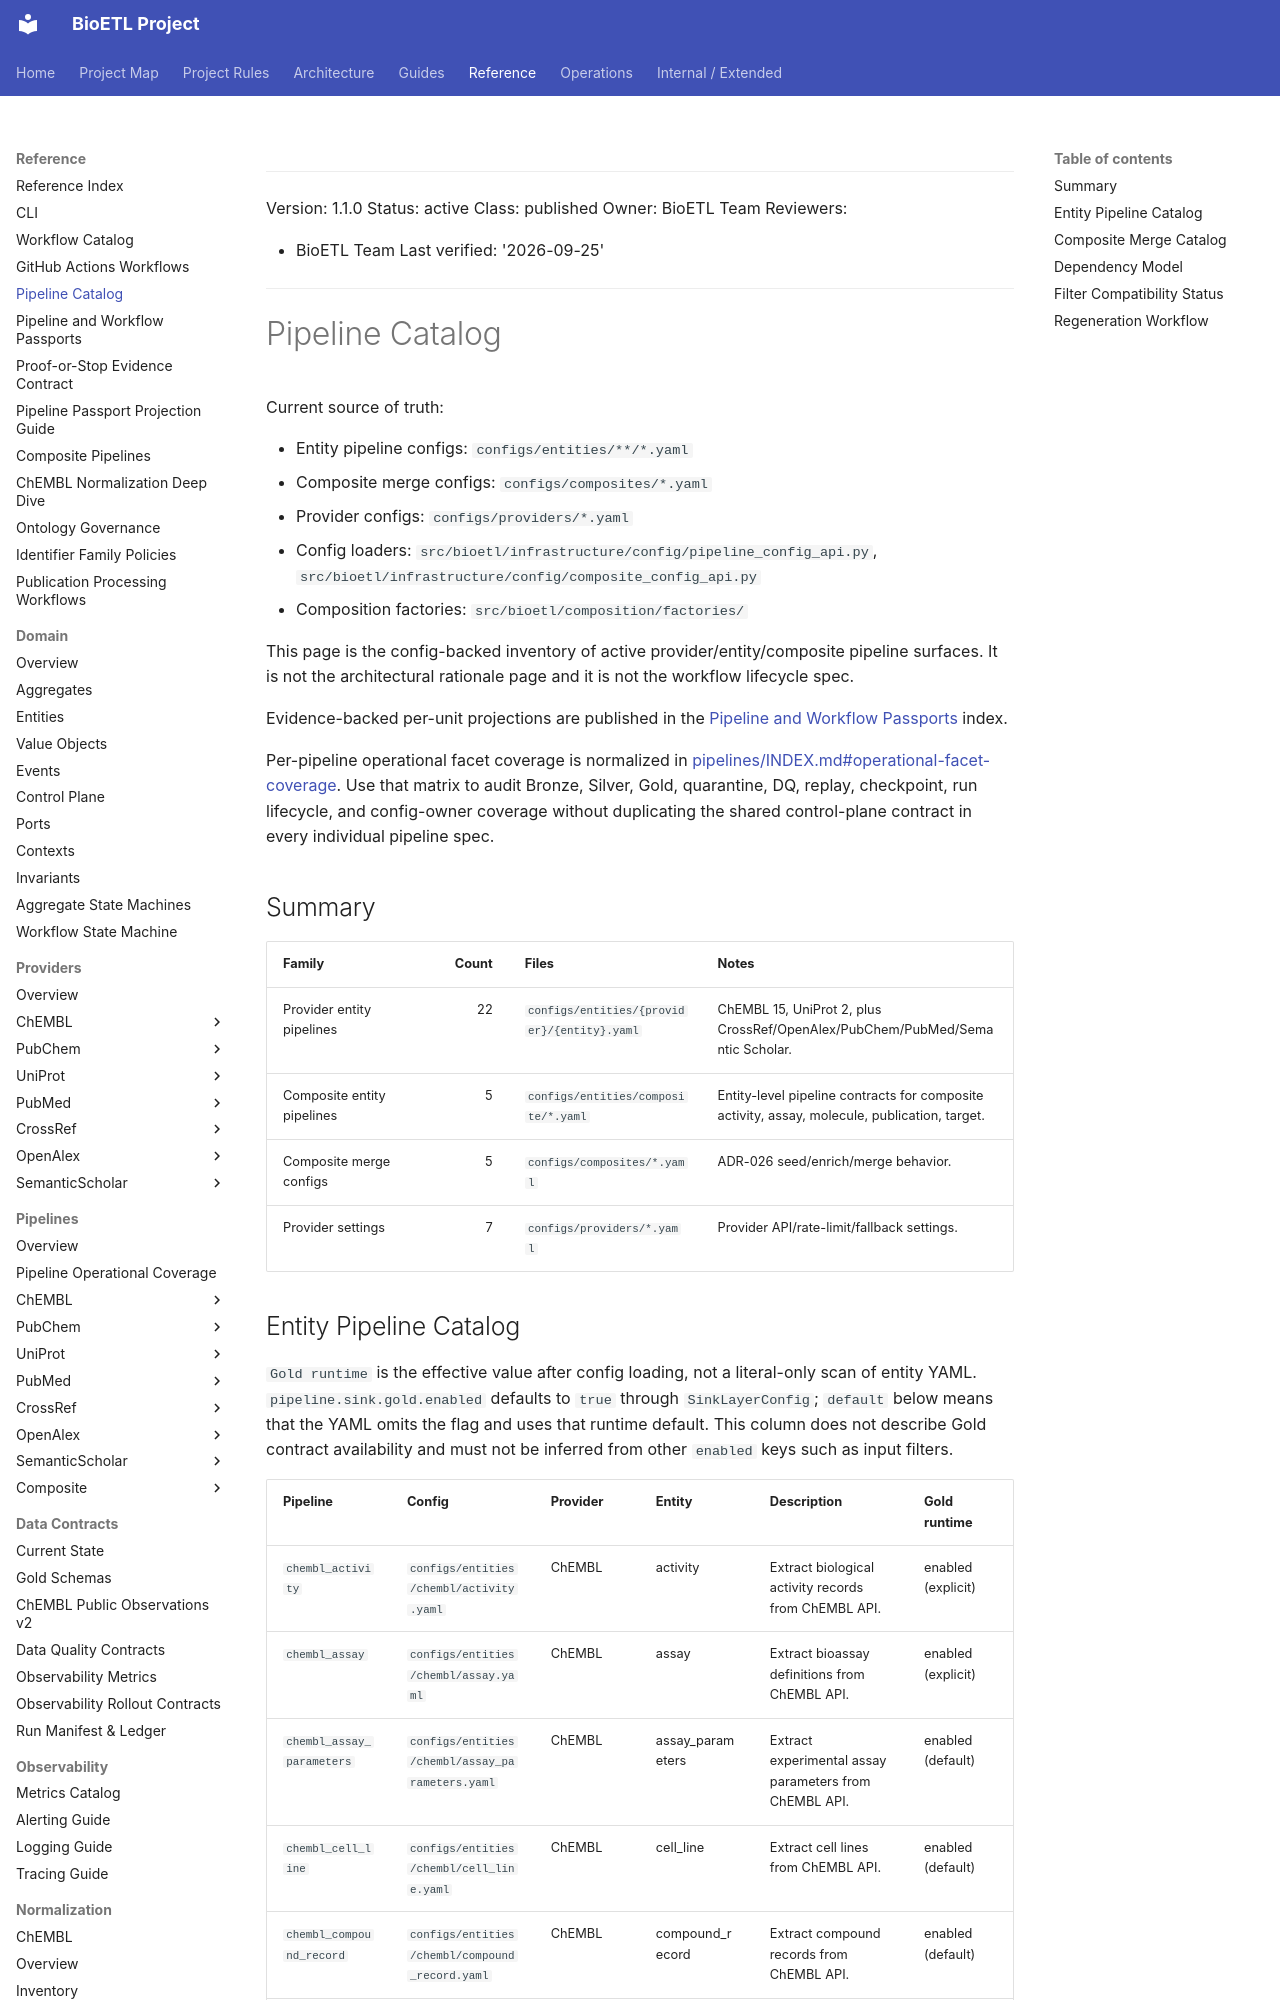

repository: SatoryKono/BioactivityDataAcquisition · page: 04-reference/pipeline-catalog/index.html · generator: mkdocs

______________________________________________________________________

Version: 1.1.0
Status: active
Class: published
Owner: BioETL Team
Reviewers:

- BioETL Team
  Last verified: '2026-09-25'

______________________________________________________________________

# Pipeline Catalog

Current source of truth:

- Entity pipeline configs: `configs/entities/**/*.yaml`
- Composite merge configs: `configs/composites/*.yaml`
- Provider configs: `configs/providers/*.yaml`
- Config loaders: `src/bioetl/infrastructure/config/pipeline_config_api.py`,
  `src/bioetl/infrastructure/config/composite_config_api.py`
- Composition factories: `src/bioetl/composition/factories/`

This page is the config-backed inventory of active provider/entity/composite
pipeline surfaces. It is not the architectural rationale page and it is not the
workflow lifecycle spec.

Evidence-backed per-unit projections are published in the
[Pipeline and Workflow Passports](passports/index.md) index.

Per-pipeline operational facet coverage is normalized in
[pipelines/INDEX.md#operational-facet-coverage](pipelines/INDEX.md#operational-facet-coverage).
Use that matrix to audit Bronze, Silver, Gold, quarantine, DQ, replay,
checkpoint, run lifecycle, and config-owner coverage without duplicating the
shared control-plane contract in every individual pipeline spec.

## Summary

| Family | Count | Files | Notes |
| --- | ---: | --- | --- |
| Provider entity pipelines | 22 | `configs/entities/{provider}/{entity}.yaml` | ChEMBL 15, UniProt 2, plus CrossRef/OpenAlex/PubChem/PubMed/Semantic Scholar. |
| Composite entity pipelines | 5 | `configs/entities/composite/*.yaml` | Entity-level pipeline contracts for composite activity, assay, molecule, publication, target. |
| Composite merge configs | 5 | `configs/composites/*.yaml` | ADR-026 seed/enrich/merge behavior. |
| Provider settings | 7 | `configs/providers/*.yaml` | Provider API/rate-limit/fallback settings. |
